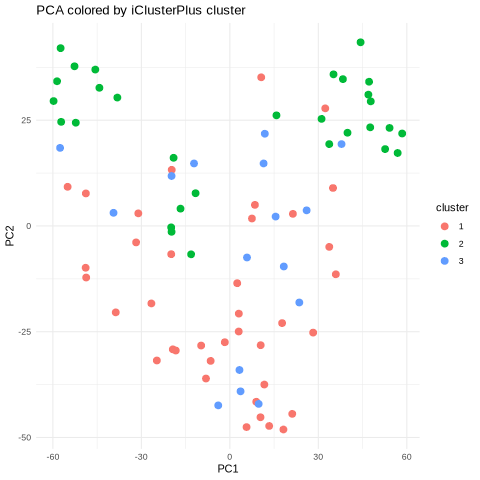

The table this chart was drawn from, first rows:
sample_id, cluster
TCGA.02.0001, 2
TCGA.02.0003, 1
TCGA.02.0006, 1
TCGA.02.0007, 3
TCGA.02.0009, 1
TCGA.02.0010, 2
TCGA.02.0011, 2
TCGA.02.0014, 2
TCGA.02.0021, 1
TCGA.02.0024, 2
TCGA.02.0027, 3
TCGA.02.0028, 2
TCGA.02.0033, 2
TCGA.02.0034, 2
TCGA.02.0037, 1
TCGA.02.0038, 1
TCGA.02.0043, 3
TCGA.02.0046, 1
TCGA.02.0047, 2
TCGA.02.0052, 1
TCGA.02.0054, 2
TCGA.02.0055, 2
TCGA.02.0057, 2
TCGA.02.0058, 2
TCGA.02.0060, 2
TCGA.02.0064, 1
TCGA.02.0069, 2
TCGA.02.0071, 1
TCGA.02.0074, 1
TCGA.02.0075, 1
TCGA.02.0080, 2
TCGA.02.0083, 1
TCGA.02.0085, 2
TCGA.02.0086, 3
TCGA.02.0089, 1
TCGA.02.0099, 3
TCGA.02.0102, 1
TCGA.02.0107, 2
TCGA.02.0113, 1
TCGA.02.0114, 2
TCGA.02.0115, 2
TCGA.06.0122, 1
TCGA.06.0124, 1
TCGA.06.0125, 1
TCGA.06.0126, 1
TCGA.06.0128, 2
TCGA.06.0129, 2
TCGA.06.0130, 2
TCGA.06.0132, 2
TCGA.06.0133, 1
TCGA.06.0137, 1
TCGA.06.0138, 1
TCGA.06.0139, 2
TCGA.06.0143, 1
TCGA.06.0145, 3
TCGA.06.0147, 2
TCGA.06.0148, 1
TCGA.06.0154, 1
TCGA.06.0156, 3
TCGA.06.0157, 1
... 24 more rows
